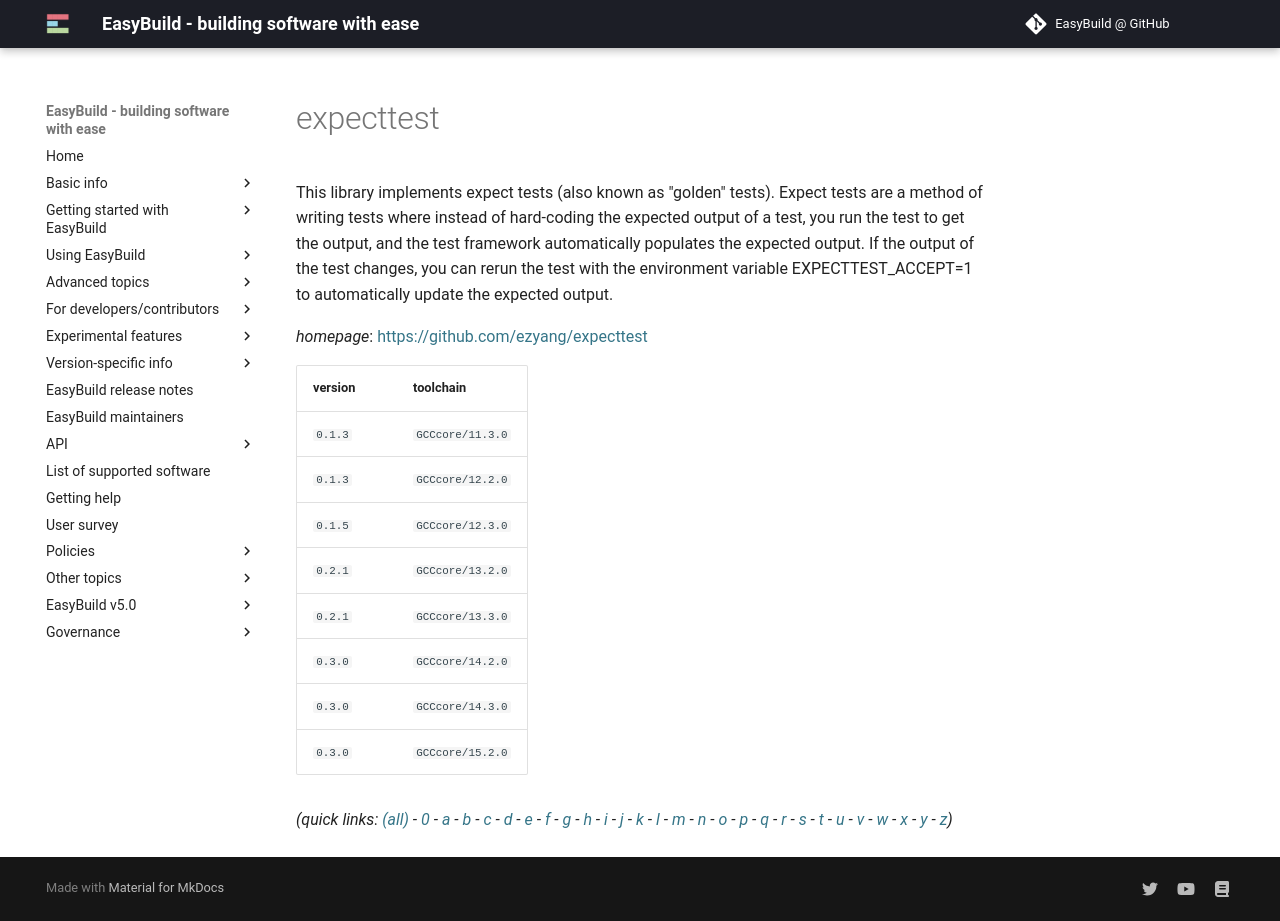

repository: easybuilders/easybuild-docs · page: version-specific/supported-software/e/expecttest/index.html · generator: mkdocs

---
search:
  boost: 0.5
---
# expecttest

This library implements expect tests (also known as "golden" tests). Expect tests are a method of  writing tests where instead of hard-coding the expected output of a test, you run the test to get the output, and  the test framework automatically populates the expected output. If the output of the test changes, you can rerun  the test with the environment variable EXPECTTEST_ACCEPT=1 to automatically update the expected output.

*homepage*: <https://github.com/ezyang/expecttest>

version | toolchain
--------|----------
``0.1.3`` | ``GCCcore/11.3.0``
``0.1.3`` | ``GCCcore/12.2.0``
``0.1.5`` | ``GCCcore/12.3.0``
``0.2.1`` | ``GCCcore/13.2.0``
``0.2.1`` | ``GCCcore/13.3.0``
``0.3.0`` | ``GCCcore/14.3.0``


*(quick links: [(all)](../index.md) - [0](../0/index.md) - [a](../a/index.md) - [b](../b/index.md) - [c](../c/index.md) - [d](../d/index.md) - [e](../e/index.md) - [f](../f/index.md) - [g](../g/index.md) - [h](../h/index.md) - [i](../i/index.md) - [j](../j/index.md) - [k](../k/index.md) - [l](../l/index.md) - [m](../m/index.md) - [n](../n/index.md) - [o](../o/index.md) - [p](../p/index.md) - [q](../q/index.md) - [r](../r/index.md) - [s](../s/index.md) - [t](../t/index.md) - [u](../u/index.md) - [v](../v/index.md) - [w](../w/index.md) - [x](../x/index.md) - [y](../y/index.md) - [z](../z/index.md))*
